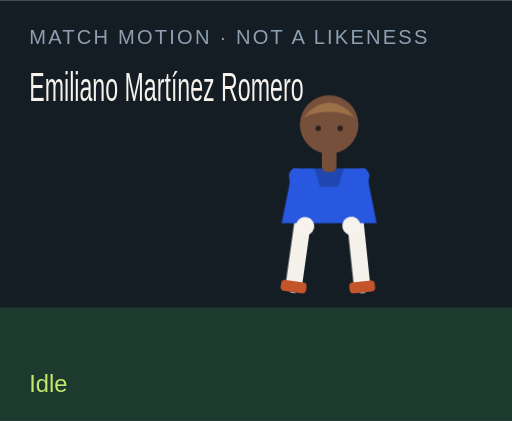
t = 0.00 s
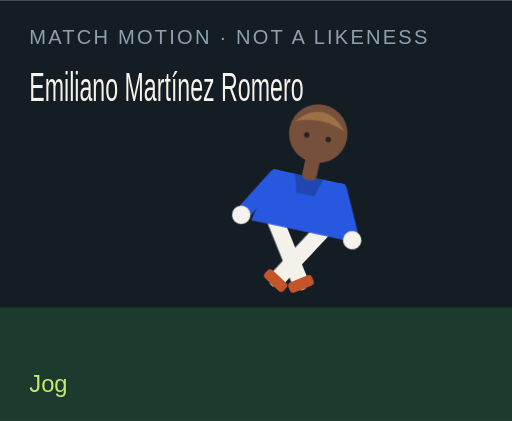
t = 1.50 s
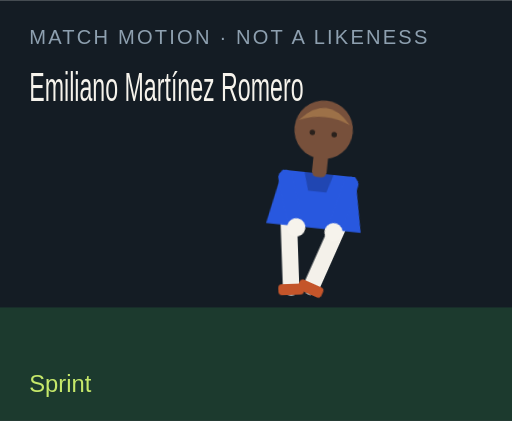
t = 3.00 s
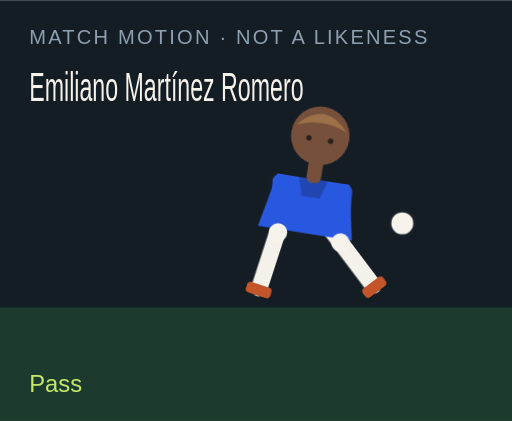
t = 4.50 s
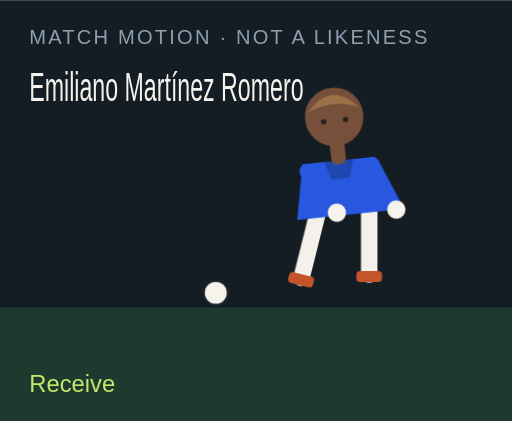
t = 6.00 s
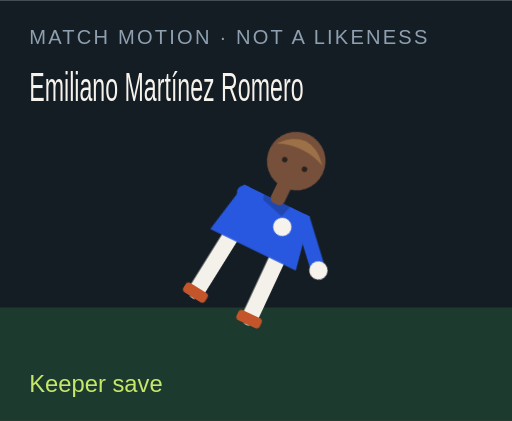
t = 7.50 s

The animated SVG that drew these frames (rendered in a browser with its animation timeline set to each time). Animation: 18 CSS @keyframes rules; one cycle of 9.00 s, repeats indefinitely.

<?xml version="1.0" encoding="UTF-8"?>
<svg xmlns="http://www.w3.org/2000/svg" viewBox="0 0 280 230" role="img">
  <style>@media (prefers-reduced-motion: reduce){animate,animateTransform{display:none}}</style>
  <rect width="280" height="230" fill="#141c24"/>
  <rect y="168" width="280" height="62" fill="#1c3a2e"/>
  <text x="16" y="24" fill="#8ea0b0" font-family="Arial,sans-serif" font-size="11" letter-spacing="1.2">MATCH MOTION · NOT A LIKENESS</text>
  <text x="16" y="55" fill="#f6f3ec" font-family="Impact,sans-serif" font-size="22" textLength="150" lengthAdjust="spacingAndGlyphs">Emiliano Martínez Romero</text>
  <circle r="7" fill="#f6f3ec" stroke="#172028" stroke-width="2" id="motion-26962" cx="150" cy="160" opacity="0">
    
    
    
  </circle>
  <g transform="translate(132 40)">
    <g id="motion-26984" transform="rotate(0 48 90)">
      
      <g id="motion-26986" transform="translate(0 0)">
        
        <g transform="translate(34 78)"><g id="motion-26988" transform="rotate(8)"><path d="M0 0 V38" stroke="#f4f1ea" stroke-width="9" stroke-linecap="round"/><rect x="-7" y="36" width="14" height="6" rx="2" fill="#c4552a"/></g></g>
        <g transform="translate(62 78)"><g id="motion-26990" transform="rotate(-6)"><path d="M0 0 V38" stroke="#f4f1ea" stroke-width="9" stroke-linecap="round"/><rect x="-7" y="36" width="14" height="6" rx="2" fill="#c4552a"/></g></g>
        <path d="M28 52 h40 l6 30 H22 Z" fill="#2858df"/>
        <path d="M40 52 h16 l-3 10 H43 Z" fill="#000" opacity=".2"/>
        <g transform="translate(30 56)"><g id="motion-26992" transform="rotate(-10)"><path d="M0 0 V28" stroke="#2858df" stroke-width="8" stroke-linecap="round"/><circle cx="0" cy="28" r="5" fill="#f6f3ec"/></g></g>
        <g transform="translate(66 56)"><g id="motion-26994" transform="rotate(12)"><path d="M0 0 V28" stroke="#2858df" stroke-width="8" stroke-linecap="round"/><circle cx="0" cy="28" r="5" fill="#f6f3ec"/></g></g>
        <rect x="44" y="40" width="8" height="14" rx="3" fill="#77503b"/>
        <circle cx="48" cy="28" r="16" fill="#77503b"/>
        <path d="M34 24 Q48 8 62 24 Q48 18 34 24" fill="#9d7148"/>
        <circle cx="42" cy="30" r="1.5" fill="#2a211c"/><circle cx="54" cy="30" r="1.5" fill="#2a211c"/>
      </g>
    </g>
  </g>
  <text x="16" y="214" fill="#c6e86a" font-family="Arial,sans-serif" font-size="13" opacity="1" id="motion-26966">Idle</text><text x="16" y="214" fill="#c6e86a" font-family="Arial,sans-serif" font-size="13" opacity="0" id="motion-26968">Jog</text><text x="16" y="214" fill="#c6e86a" font-family="Arial,sans-serif" font-size="13" opacity="0" id="motion-26970">Sprint</text><text x="16" y="214" fill="#c6e86a" font-family="Arial,sans-serif" font-size="13" opacity="0" id="motion-26972">Dribble</text><text x="16" y="214" fill="#c6e86a" font-family="Arial,sans-serif" font-size="13" opacity="0" id="motion-26974">Pass</text><text x="16" y="214" fill="#c6e86a" font-family="Arial,sans-serif" font-size="13" opacity="0" id="motion-26976">Shoot</text><text x="16" y="214" fill="#c6e86a" font-family="Arial,sans-serif" font-size="13" opacity="0" id="motion-26978">Receive</text><text x="16" y="214" fill="#c6e86a" font-family="Arial,sans-serif" font-size="13" opacity="0" id="motion-26980">Keeper save</text><text x="16" y="214" fill="#c6e86a" font-family="Arial,sans-serif" font-size="13" opacity="0" id="motion-26982">Gloves up</text>
<style>@keyframes track-26963{0%{cx:150px}11.1%{cx:156px}22.2%{cx:164px}33.300000000000004%{cx:142px}44.4%{cx:190px}55.60000000000001%{cx:250px}66.7%{cx:118px}77.8%{cx:150px}88.9%{cx:150px}100%{cx:150px}}@keyframes track-26964{0%{cy:160px}11.1%{cy:158px}22.2%{cy:154px}33.300000000000004%{cy:156px}44.4%{cy:148px}55.60000000000001%{cy:96px}66.7%{cy:160px}77.8%{cy:160px}88.9%{cy:160px}100%{cy:160px}}@keyframes track-26965{0%{opacity:0}11.1%{opacity:0}22.2%{opacity:0}33.300000000000004%{opacity:1}44.4%{opacity:1}55.60000000000001%{opacity:1}66.7%{opacity:1}77.8%{opacity:0}88.9%{opacity:0}100%{opacity:0}}@keyframes track-26967{0%{opacity:1}11.1%{opacity:0}22.2%{opacity:0}33.300000000000004%{opacity:0}44.4%{opacity:0}55.60000000000001%{opacity:0}66.7%{opacity:0}77.8%{opacity:0}88.9%{opacity:0}100%{opacity:1}}@keyframes track-26969{0%{opacity:0}11.1%{opacity:1}22.2%{opacity:0}33.300000000000004%{opacity:0}44.4%{opacity:0}55.60000000000001%{opacity:0}66.7%{opacity:0}77.8%{opacity:0}88.9%{opacity:0}100%{opacity:0}}@keyframes track-26971{0%{opacity:0}11.1%{opacity:0}22.2%{opacity:1}33.300000000000004%{opacity:0}44.4%{opacity:0}55.60000000000001%{opacity:0}66.7%{opacity:0}77.8%{opacity:0}88.9%{opacity:0}100%{opacity:0}}@keyframes track-26973{0%{opacity:0}11.1%{opacity:0}22.2%{opacity:0}33.300000000000004%{opacity:1}44.4%{opacity:0}55.60000000000001%{opacity:0}66.7%{opacity:0}77.8%{opacity:0}88.9%{opacity:0}100%{opacity:0}}@keyframes track-26975{0%{opacity:0}11.1%{opacity:0}22.2%{opacity:0}33.300000000000004%{opacity:0}44.4%{opacity:1}55.60000000000001%{opacity:0}66.7%{opacity:0}77.8%{opacity:0}88.9%{opacity:0}100%{opacity:0}}@keyframes track-26977{0%{opacity:0}11.1%{opacity:0}22.2%{opacity:0}33.300000000000004%{opacity:0}44.4%{opacity:0}55.60000000000001%{opacity:1}66.7%{opacity:0}77.8%{opacity:0}88.9%{opacity:0}100%{opacity:0}}@keyframes track-26979{0%{opacity:0}11.1%{opacity:0}22.2%{opacity:0}33.300000000000004%{opacity:0}44.4%{opacity:0}55.60000000000001%{opacity:0}66.7%{opacity:1}77.8%{opacity:0}88.9%{opacity:0}100%{opacity:0}}@keyframes track-26981{0%{opacity:0}11.1%{opacity:0}22.2%{opacity:0}33.300000000000004%{opacity:0}44.4%{opacity:0}55.60000000000001%{opacity:0}66.7%{opacity:0}77.8%{opacity:1}88.9%{opacity:0}100%{opacity:0}}@keyframes track-26983{0%{opacity:0}11.1%{opacity:0}22.2%{opacity:0}33.300000000000004%{opacity:0}44.4%{opacity:0}55.60000000000001%{opacity:0}66.7%{opacity:0}77.8%{opacity:0}88.9%{opacity:1}100%{opacity:0}}@keyframes track-26985{0%{transform:rotate(0deg)}11.1%{transform:rotate(8deg)}22.2%{transform:rotate(16deg)}33.300000000000004%{transform:rotate(6deg)}44.4%{transform:rotate(4deg)}55.60000000000001%{transform:rotate(14deg)}66.7%{transform:rotate(-6deg)}77.8%{transform:rotate(52deg)}88.9%{transform:rotate(0deg)}100%{transform:rotate(0deg)}}@keyframes track-26987{0%{transform:translate(0px,0px)}11.1%{transform:translate(0px,-3px)}22.2%{transform:translate(0px,-6px)}33.300000000000004%{transform:translate(0px,-2px)}44.4%{transform:translate(0px,2px)}55.60000000000001%{transform:translate(0px,-4px)}66.7%{transform:translate(0px,1px)}77.8%{transform:translate(0px,16px)}88.9%{transform:translate(0px,-12px)}100%{transform:translate(0px,0px)}}@keyframes track-26989{0%{transform:rotate(8deg)}11.1%{transform:rotate(-26deg)}22.2%{transform:rotate(-42deg)}33.300000000000004%{transform:rotate(-8deg)}44.4%{transform:rotate(6deg)}55.60000000000001%{transform:rotate(12deg)}66.7%{transform:rotate(20deg)}77.8%{transform:rotate(18deg)}88.9%{transform:rotate(-6deg)}100%{transform:rotate(8deg)}}@keyframes track-26991{0%{transform:rotate(-6deg)}11.1%{transform:rotate(24deg)}22.2%{transform:rotate(38deg)}33.300000000000004%{transform:rotate(18deg)}44.4%{transform:rotate(-38deg)}55.60000000000001%{transform:rotate(-54deg)}66.7%{transform:rotate(6deg)}77.8%{transform:rotate(-8deg)}88.9%{transform:rotate(6deg)}100%{transform:rotate(-6deg)}}@keyframes track-26993{0%{transform:rotate(-10deg)}11.1%{transform:rotate(24deg)}22.2%{transform:rotate(36deg)}33.300000000000004%{transform:rotate(-18deg)}44.4%{transform:rotate(10deg)}55.60000000000001%{transform:rotate(-24deg)}66.7%{transform:rotate(-30deg)}77.8%{transform:rotate(-70deg)}88.9%{transform:rotate(-78deg)}100%{transform:rotate(-10deg)}}@keyframes track-26995{0%{transform:rotate(12deg)}11.1%{transform:rotate(-20deg)}22.2%{transform:rotate(-32deg)}33.300000000000004%{transform:rotate(14deg)}44.4%{transform:rotate(-26deg)}55.60000000000001%{transform:rotate(18deg)}66.7%{transform:rotate(-22deg)}77.8%{transform:rotate(-8deg)}88.9%{transform:rotate(-78deg)}100%{transform:rotate(12deg)}}@media(prefers-reduced-motion:no-preference){#motion-26962{animation:track-26963 9s linear infinite both,track-26964 9s linear infinite both,track-26965 9s steps(1,end) infinite both}#motion-26966{animation:track-26967 9s steps(1,end) infinite both}#motion-26968{animation:track-26969 9s steps(1,end) infinite both}#motion-26970{animation:track-26971 9s steps(1,end) infinite both}#motion-26972{animation:track-26973 9s steps(1,end) infinite both}#motion-26974{animation:track-26975 9s steps(1,end) infinite both}#motion-26976{animation:track-26977 9s steps(1,end) infinite both}#motion-26978{animation:track-26979 9s steps(1,end) infinite both}#motion-26980{animation:track-26981 9s steps(1,end) infinite both}#motion-26982{animation:track-26983 9s steps(1,end) infinite both}#motion-26984{animation:track-26985 9s linear infinite both}#motion-26986{animation:track-26987 9s linear infinite both}#motion-26988{animation:track-26989 9s linear infinite both}#motion-26990{animation:track-26991 9s linear infinite both}#motion-26992{animation:track-26993 9s linear infinite both}#motion-26994{animation:track-26995 9s linear infinite both}}</style></svg>
